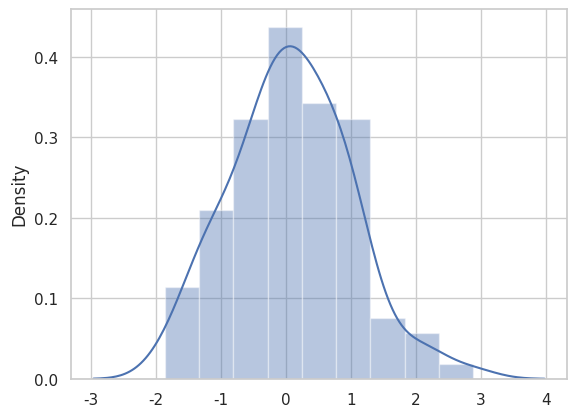

Python code for this plot:
##!/usr/bin/python
#-*- coding: utf-8 -*-
#===============================================================================
#
#         FILE: seaborn.py
#
#        USAGE: ./ 
#
#  DESCRIPTION: seaborn exploration  
#
#
#      OPTIONS: ---
# REQUIREMENTS: ---
#         BUGS: ---
#        NOTES: ---
#       AUTHOR: Matthew Lewis 
# ORGANIZATION: 
#      VERSION: 1.0
#      CREATED:  
#     REVISION: Wed Jun 21 08:21:45 PDT 2017
#===============================================================================
import numpy as np
import pandas as pd
import matplotlib as mpl
import matplotlib.pyplot as plt
import seaborn as sns
sns.set(style="whitegrid", color_codes=True)

np.random.seed(sum(map(ord, "distributions")))

x = np.random.normal(size=100)
sns.distplot(x)
